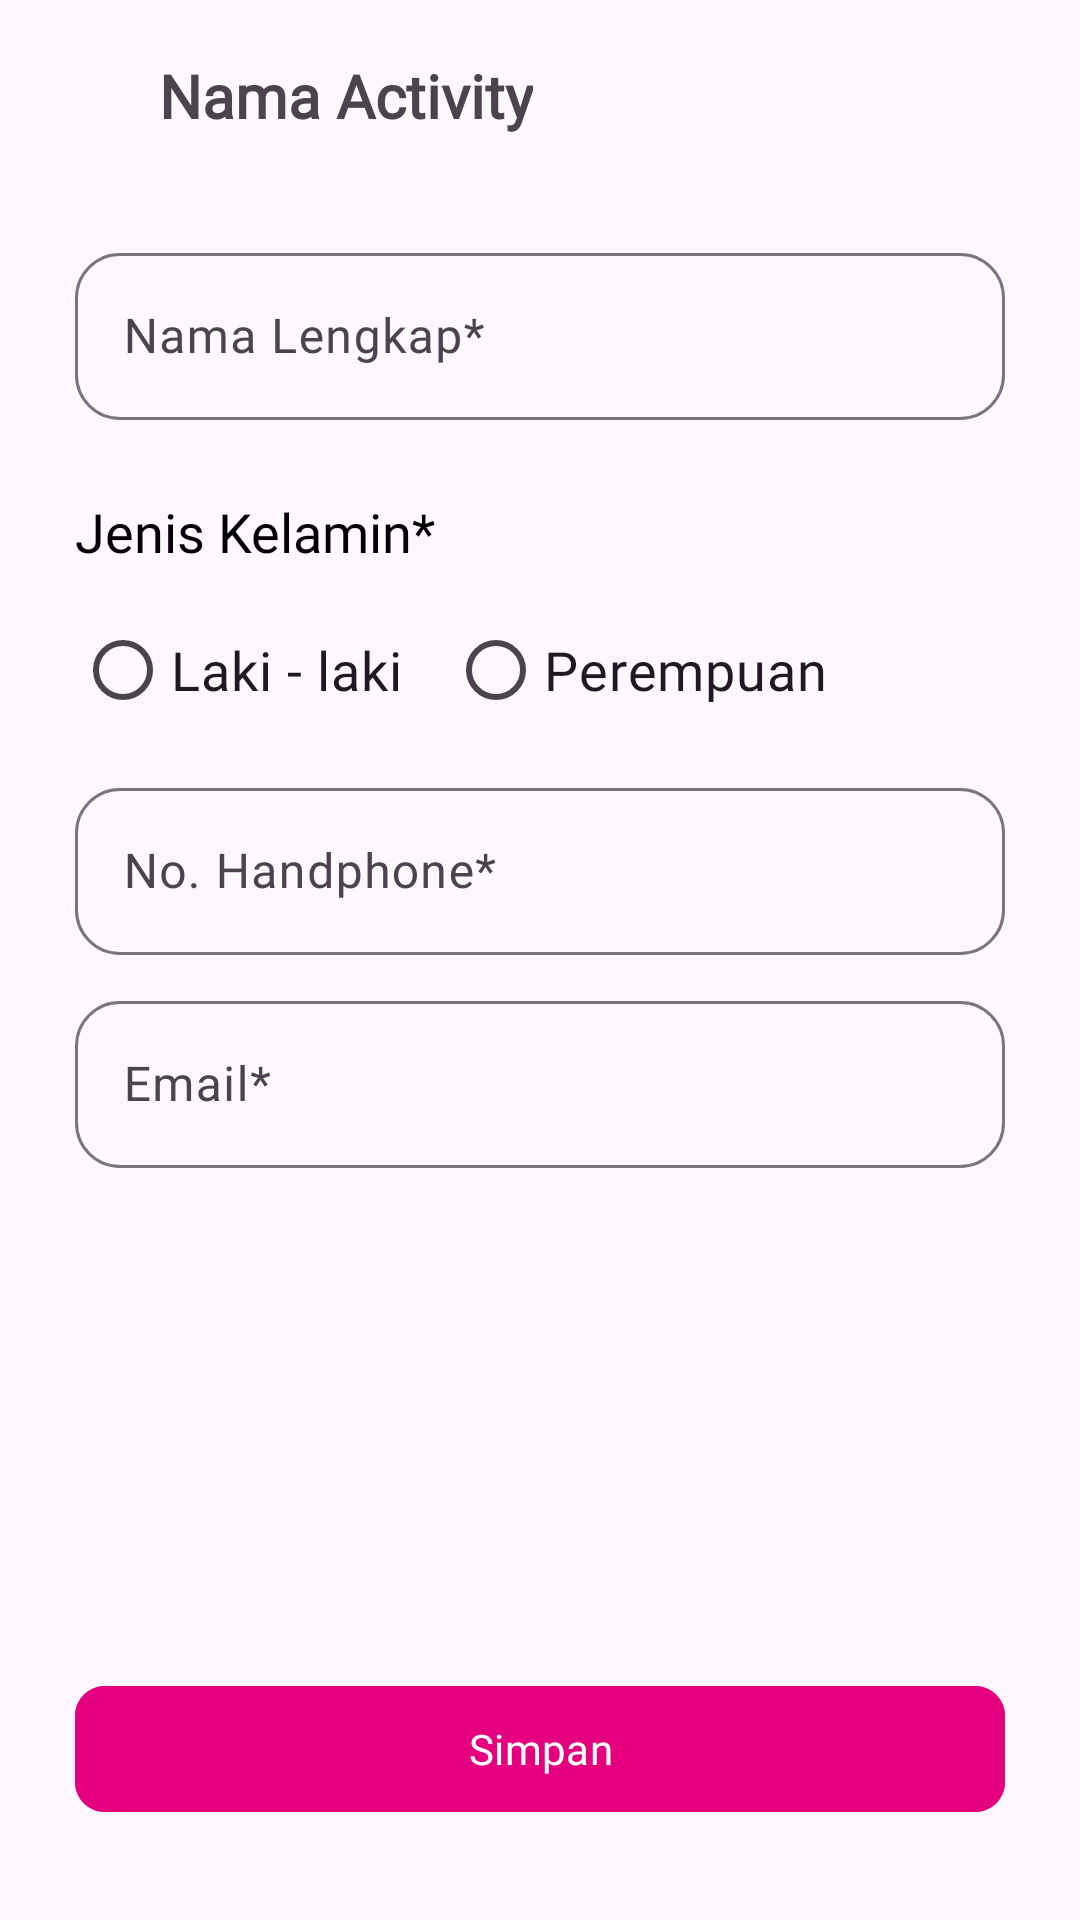

Produce the Android XML layout that renders to this screen, including the resource entries it uses.
<!-- AndroidManifest.xml: application theme Theme.ImunisasiKu -->
<!-- res/layout/activity_edit_profile.xml -->
<?xml version="1.0" encoding="utf-8"?>
<androidx.constraintlayout.widget.ConstraintLayout xmlns:android="http://schemas.android.com/apk/res/android"
    xmlns:app="http://schemas.android.com/apk/res-auto"
    xmlns:tools="http://schemas.android.com/tools"
    android:layout_width="match_parent"
    android:layout_height="match_parent"
    tools:context=".admin.ui.profile.EditProfile">

    <include layout="@layout/toolbar"
        android:id="@+id/toolbar"/>

    <com.google.android.material.textfield.TextInputLayout
        android:id="@+id/tl_nama"
        android:layout_width="match_parent"
        android:layout_height="wrap_content"
        android:layout_marginHorizontal="25dp"
        android:layout_marginTop="15dp"
        app:boxCornerRadiusBottomEnd="15dp"
        app:boxCornerRadiusBottomStart="15dp"
        app:boxCornerRadiusTopEnd="15dp"
        app:boxCornerRadiusTopStart="15dp"
        app:layout_constraintTop_toBottomOf="@id/toolbar">

        <EditText
            android:id="@+id/et_nama"
            android:layout_width="match_parent"
            android:layout_height="match_parent"
            android:autofillHints=""
            android:fontFamily="@font/poppins_medium"
            android:hint="@string/nama_lengkap"
            android:inputType="text" />
    </com.google.android.material.textfield.TextInputLayout>

    <TextView
        android:id="@+id/tv_jenis_kelamin"
        android:layout_width="wrap_content"
        android:layout_height="wrap_content"
        android:layout_marginTop="25dp"
        android:fontFamily="@font/poppins_semibold"
        android:text="@string/jenis_kelamin"
        android:textColor="@color/black"
        android:textSize="18sp"
        app:layout_constraintStart_toStartOf="@id/tl_nama"
        app:layout_constraintTop_toBottomOf="@id/tl_nama" />

    <RadioGroup
        android:id="@+id/rg_jenis_kelamin"
        android:layout_width="wrap_content"
        android:layout_height="wrap_content"
        android:layout_marginTop="10dp"
        android:orientation="horizontal"
        app:layout_constraintStart_toStartOf="@id/tv_jenis_kelamin"
        app:layout_constraintTop_toBottomOf="@id/tv_jenis_kelamin">

        <RadioButton
            android:id="@+id/radio_laki_laki"
            android:layout_width="wrap_content"
            android:layout_height="wrap_content"
            android:fontFamily="@font/poppins_medium"
            android:text="@string/laki_laki"
            android:textSize="18sp" />

        <RadioButton
            android:id="@+id/radio_perempuan"
            android:layout_width="wrap_content"
            android:layout_height="wrap_content"
            android:layout_marginStart="15dp"
            android:fontFamily="@font/poppins_medium"
            android:text="@string/perempuan"
            android:textSize="18sp" />
    </RadioGroup>

    <com.google.android.material.textfield.TextInputLayout
        android:id="@+id/tl_phone"
        android:layout_width="match_parent"
        android:layout_height="wrap_content"
        android:layout_marginHorizontal="25dp"
        android:layout_marginTop="10dp"
        app:boxCornerRadiusBottomEnd="15dp"
        app:boxCornerRadiusBottomStart="15dp"
        app:boxCornerRadiusTopEnd="15dp"
        app:boxCornerRadiusTopStart="15dp"
        app:layout_constraintTop_toBottomOf="@id/rg_jenis_kelamin">

        <EditText
            android:id="@+id/et_phone"
            android:layout_width="match_parent"
            android:layout_height="match_parent"
            android:autofillHints=""
            android:fontFamily="@font/poppins_medium"
            android:hint="@string/no_handphone"
            android:inputType="phone" />
    </com.google.android.material.textfield.TextInputLayout>

    <com.google.android.material.textfield.TextInputLayout
        android:id="@+id/tl_email"
        android:layout_width="match_parent"
        android:layout_height="wrap_content"
        android:layout_marginHorizontal="25dp"
        android:layout_marginTop="10dp"
        app:boxCornerRadiusBottomEnd="15dp"
        app:boxCornerRadiusBottomStart="15dp"
        app:boxCornerRadiusTopEnd="15dp"
        app:boxCornerRadiusTopStart="15dp"
        app:layout_constraintTop_toBottomOf="@id/tl_phone">

        <EditText
            android:id="@+id/et_email"
            android:layout_width="match_parent"
            android:layout_height="match_parent"
            android:autofillHints=""
            android:fontFamily="@font/poppins_medium"
            android:hint="@string/email"
            android:inputType="textEmailAddress" />
    </com.google.android.material.textfield.TextInputLayout>


    <com.google.android.material.button.MaterialButton
        android:id="@+id/btn_simpan"
        android:layout_width="match_parent"
        android:layout_height="50dp"
        android:layout_marginHorizontal="25dp"
        android:layout_marginBottom="32dp"
        android:backgroundTint="@color/pink"
        android:fontFamily="@font/poppins_medium"
        android:text="Simpan"
        app:cornerRadius="10dp"
        app:layout_constraintBottom_toBottomOf="parent"
        app:layout_constraintEnd_toEndOf="parent"
        app:layout_constraintStart_toStartOf="parent" />

    <ProgressBar
        android:id="@+id/progress_bar"
        android:layout_width="24dp"
        android:layout_height="24dp"
        android:indeterminate="true"
        android:indeterminateTint="@color/black"
        android:visibility="gone"
        app:layout_constraintBottom_toBottomOf="@id/btn_simpan"
        app:layout_constraintEnd_toEndOf="@id/btn_simpan"
        app:layout_constraintStart_toStartOf="@id/btn_simpan"
        app:layout_constraintTop_toTopOf="@id/btn_simpan" />

</androidx.constraintlayout.widget.ConstraintLayout>
<!-- res/layout/toolbar.xml (included above) -->
<?xml version="1.0" encoding="utf-8"?>
<Toolbar xmlns:android="http://schemas.android.com/apk/res/android"
    android:id="@+id/toolbar"
    android:layout_width="match_parent"
    android:layout_height="?actionBarSize"
    android:elevation="3dp"
    android:gravity="center_horizontal">

    <ImageButton
        android:id="@+id/btn_back"
        android:layout_width="wrap_content"
        android:layout_height="wrap_content"
        android:backgroundTint="#00FFFFFF"
        android:paddingStart="15dp"
        android:paddingEnd="8dp"
        android:src="@drawable/vector_back" />

    <TextView
        android:id="@+id/tv_toolbar"
        android:layout_width="wrap_content"
        android:layout_height="wrap_content"
        android:layout_marginStart="30dp"
        android:fontFamily="@font/poppins_medium"
        android:text="Nama Activity"
        android:textAlignment="center"
        android:textSize="20sp"
        android:textStyle="bold" />

</Toolbar>
<!-- resources referenced by this layout -->
<resources>
  <color name="black">#FF000000</color>
  <color name="pink">#E4007F</color>
  <string name="email">Email*</string>
  <string name="jenis_kelamin">Jenis Kelamin*</string>
  <string name="laki_laki">Laki - laki</string>
  <string name="nama_lengkap">Nama Lengkap*</string>
  <string name="no_handphone">No. Handphone*</string>
  <string name="perempuan">Perempuan</string>
  <style name="Theme.ImunisasiKu" parent="Base.Theme.ImunisasiKu" />
  <style name="Base.Theme.ImunisasiKu" parent="Theme.Material3.DayNight.NoActionBar">
          
          <item name="colorPrimary">@color/pink</item>
          <item name="android:statusBarColor">@color/black30</item>
      </style>
  <color name="black30">#4D000000</color>
</resources>
